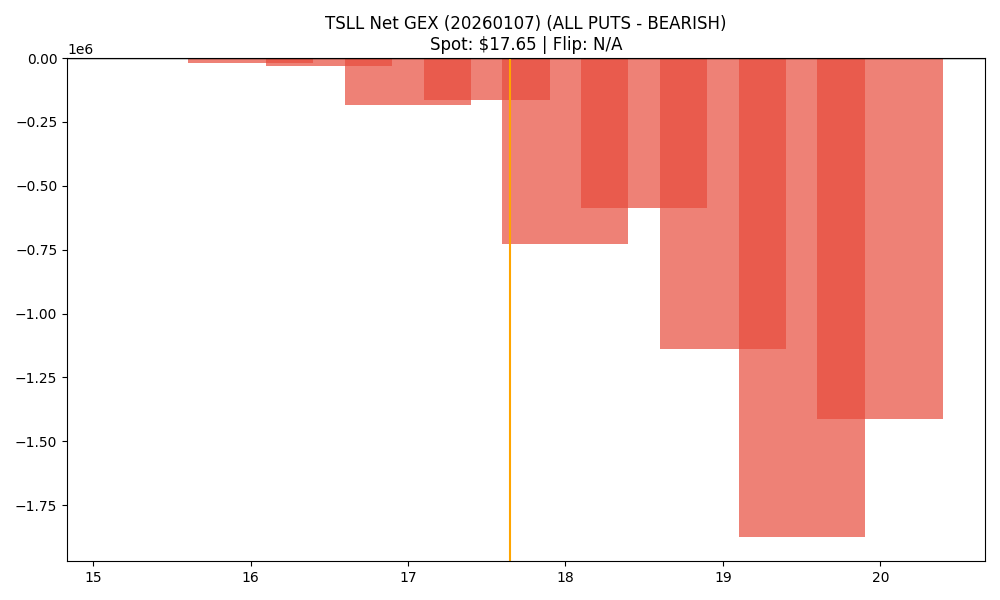

Source data for this figure (header and first rows):
strike, call_gex, put_gex, net_gex
15.5, 0.0, 275.3, -275.3
16.0, 109.4, 17959, -17849
16.5, 7911, 40447, -32536
17.0, 1511, 183811, -182300
17.5, 16363, 181354, -164990
18.0, 19729, 747361, -727632
18.5, 28055, 613897, -585842
19.0, 92917, 1230795, -1137878
19.5, 150445, 2026269, -1875824
20.0, 434970, 1847616, -1412646
